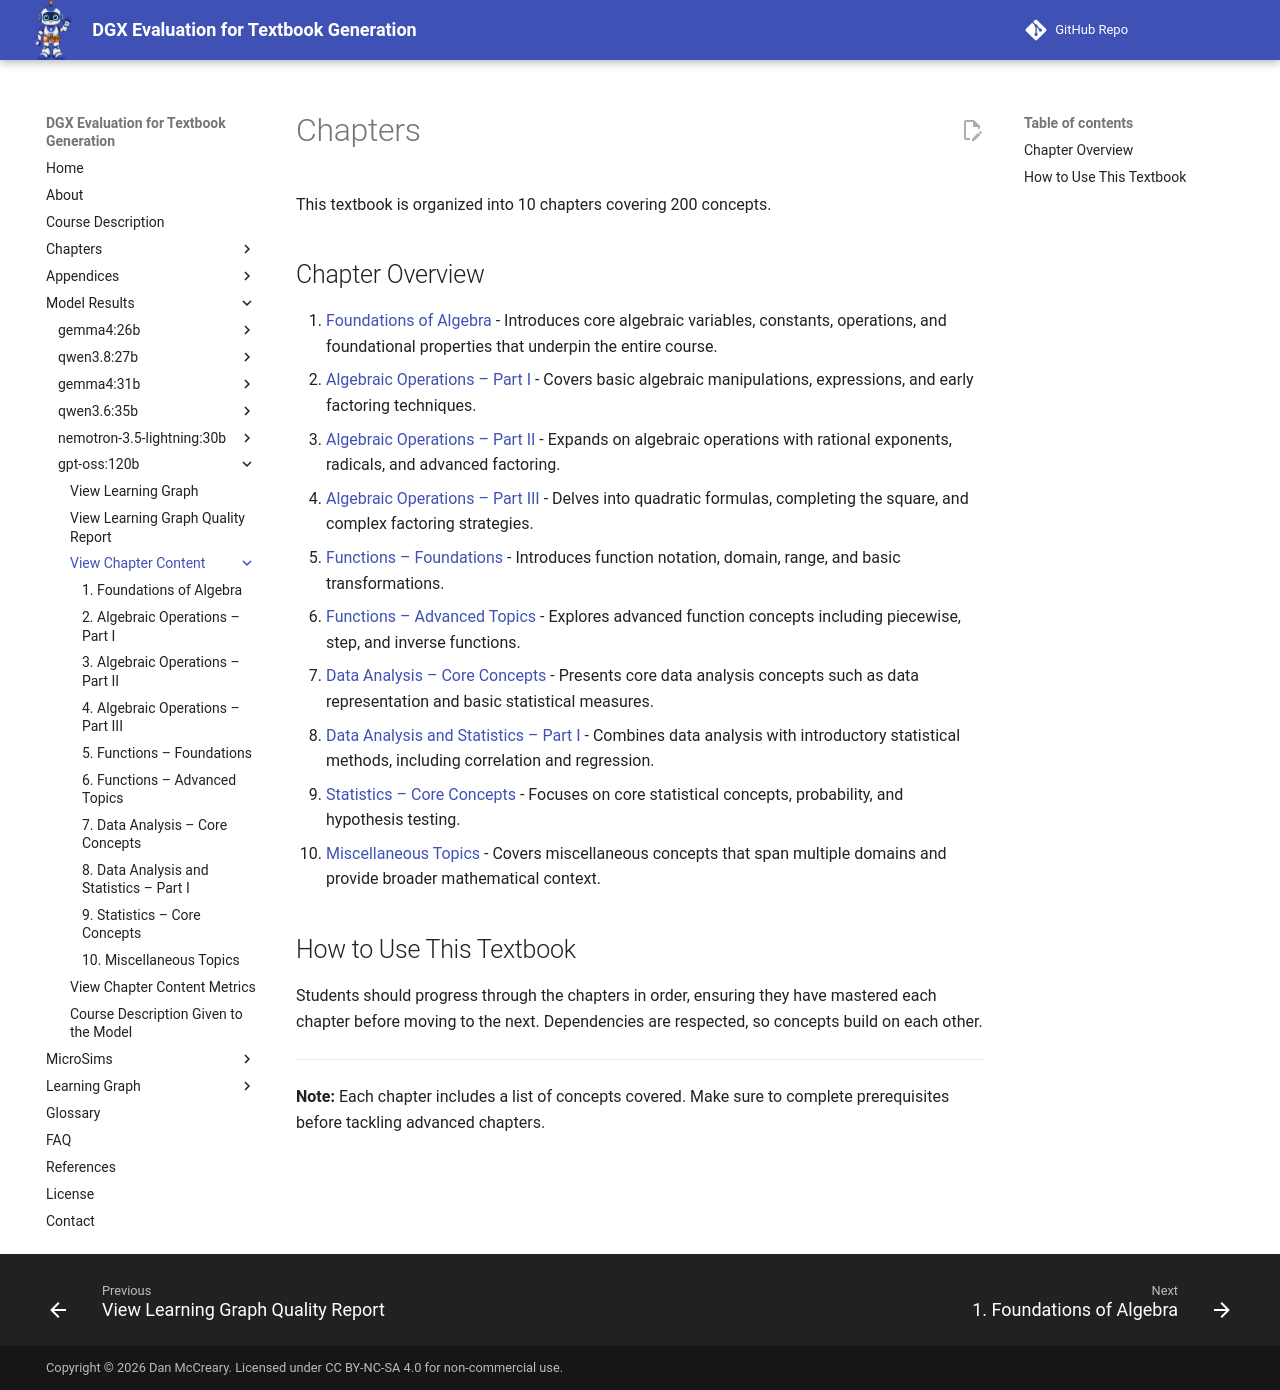

repository: dmccreary/dgx-eval · page: models/gpt-oss-120b/chapters/index.html · generator: mkdocs

# Chapters

This textbook is organized into 10 chapters covering 200 concepts.

## Chapter Overview

1. [Foundations of Algebra](01-foundations-of-algebra/index.md) - Introduces core algebraic variables, constants, operations, and foundational properties that underpin the entire course.
2. [Algebraic Operations – Part I](02-algebraic-operations-part-i/index.md) - Covers basic algebraic manipulations, expressions, and early factoring techniques.
3. [Algebraic Operations – Part II](03-algebraic-operations-part-ii/index.md) - Expands on algebraic operations with rational exponents, radicals, and advanced factoring.
4. [Algebraic Operations – Part III](04-algebraic-operations-part-iii/index.md) - Delves into quadratic formulas, completing the square, and complex factoring strategies.
5. [Functions – Foundations](05-functions-foundations/index.md) - Introduces function notation, domain, range, and basic transformations.
6. [Functions – Advanced Topics](06-functions-advanced-topics/index.md) - Explores advanced function concepts including piecewise, step, and inverse functions.
7. [Data Analysis – Core Concepts](07-data-analysis-core-concepts/index.md) - Presents core data analysis concepts such as data representation and basic statistical measures.
8. [Data Analysis and Statistics – Part I](08-data-analysis-and-statistics-part-i/index.md) - Combines data analysis with introductory statistical methods, including correlation and regression.
9. [Statistics – Core Concepts](09-statistics-core-concepts/index.md) - Focuses on core statistical concepts, probability, and hypothesis testing.
10. [Miscellaneous Topics](10-miscellaneous-topics/index.md) - Covers miscellaneous concepts that span multiple domains and provide broader mathematical context.

## How to Use This Textbook

Students should progress through the chapters in order, ensuring they have mastered each chapter before moving to the next. Dependencies are respected, so concepts build on each other.

---

**Note:** Each chapter includes a list of concepts covered. Make sure to complete prerequisites before tackling advanced chapters.
